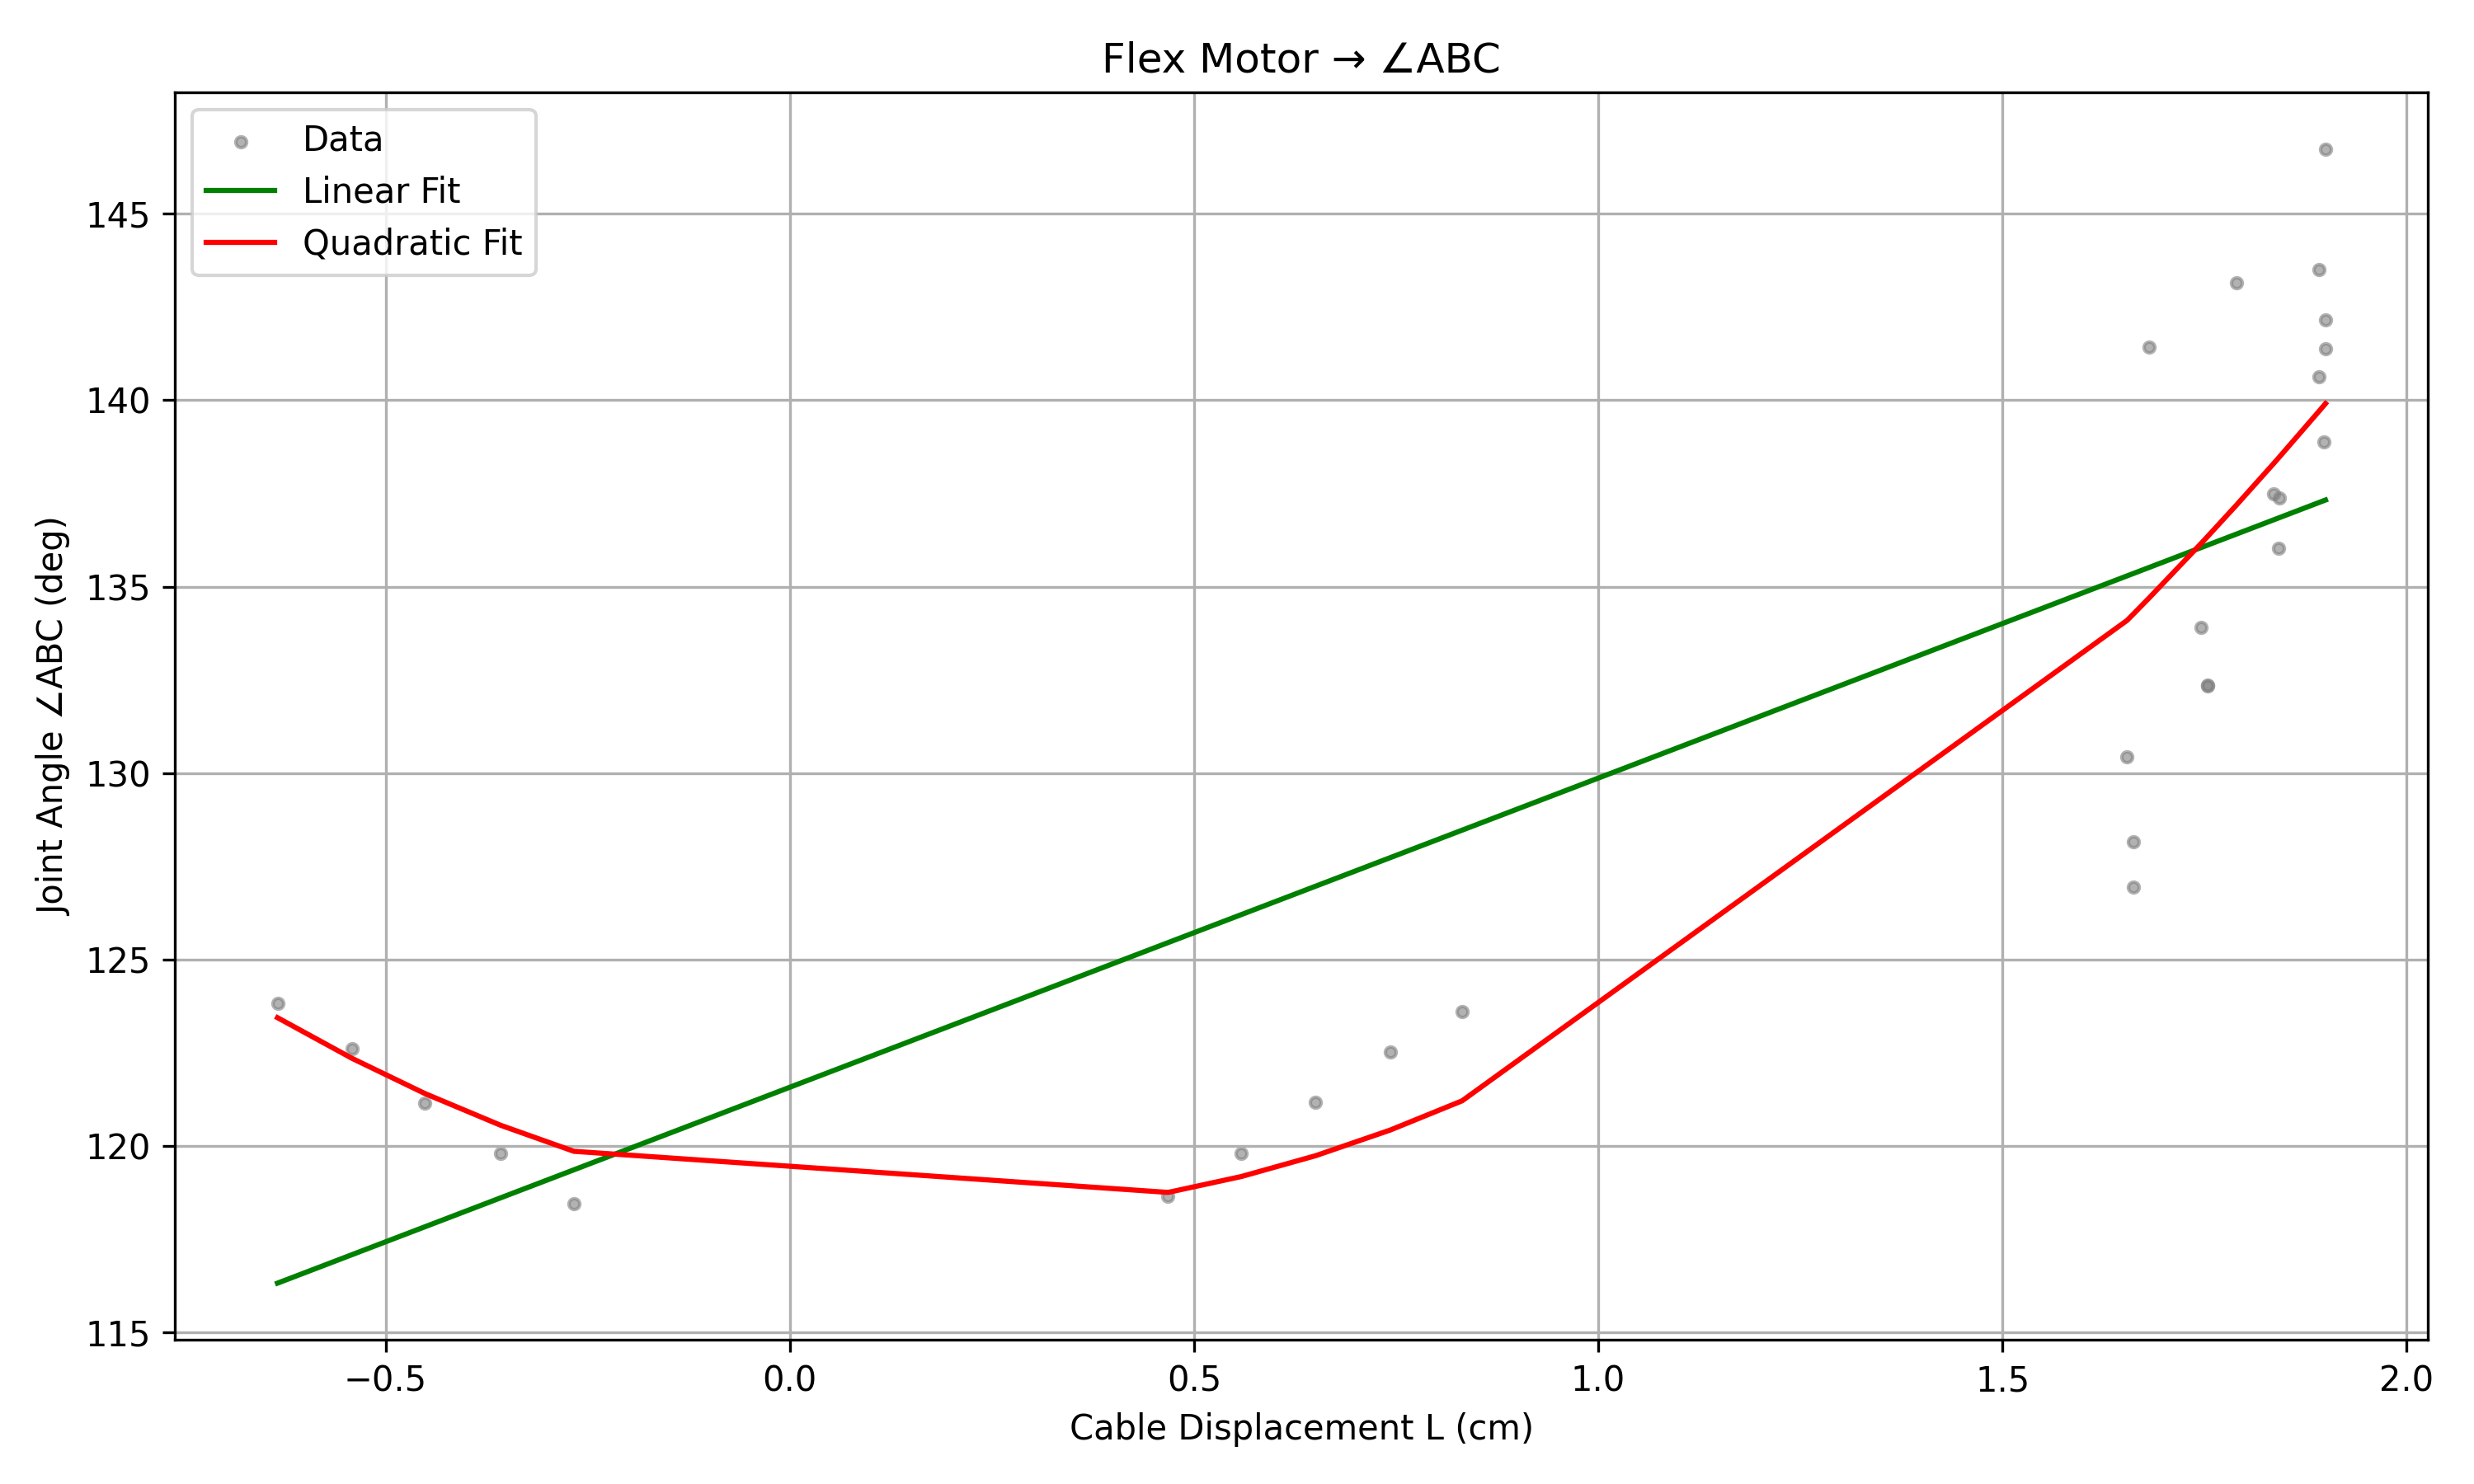

Source data for this figure (header and first rows):
Time(ms), MotorID, Phase, Direction, Position, Angle(deg), Frame, ∠ABC, ∠BCD, L_cm, diff, active, segment_id
40998, 2, Flex, >>, 1238, 108.8, 1228, 146.7, 144.3, 1.9, 4.301, 1, 10
41100, 2, Flex, >>, 1178, 108.8, 1231, 142.2, 142.4, 1.9, 4.572, 1, 10
41202, 2, Flex, >>, 1118, 105.6, 1234, 137.4, 142.4, 1.843, 4.785, 1, 10
41304, 2, Flex, >>, 1058, 100.5, 1237, 132.3, 141.7, 1.754, 5.046, 1, 10
41407, 2, Flex, >>, 998, 95.21, 1240, 126.9, 141.3, 1.662, 5.398, 1, 10
53296, 2, Flex, <<, 1178, 96.35, 1597, 141.4, 152.7, 1.682, 1.189, 1, 12
53436, 2, Flex, <<, 1238, 102.5, 1601, 143.2, 153.9, 1.789, 1.727, 1, 12
69584, 2, Flex, >>, 1237, 108.8, 2085, 141.4, 143.6, 1.9, 1.765, 1, 12
69686, 2, Flex, >>, 1177, 108.8, 2089, 138.9, 143.3, 1.898, 2.511, 1, 12
69788, 2, Flex, >>, 1117, 105.5, 2092, 136, 141.8, 1.841, 2.852, 1, 12
69890, 2, Flex, >>, 1057, 100.5, 2095, 132.4, 140.9, 1.754, 3.665, 1, 12
69993, 2, Flex, >>, 997, 95.21, 2098, 128.2, 141, 1.662, 4.198, 1, 12
126327, 2, Flex, >>, 1233, 108.4, 3788, 143.5, 145.7, 1.892, 2.755, 1, 14
126429, 2, Flex, >>, 1173, 108.4, 3791, 140.6, 145.8, 1.892, 2.882, 1, 14
126531, 2, Flex, >>, 1113, 105.1, 3794, 137.5, 144.7, 1.835, 3.134, 1, 14
126633, 2, Flex, >>, 1053, 100, 3797, 133.9, 144.8, 1.746, 3.578, 1, 14
126735, 2, Flex, >>, 993, 94.77, 3800, 130.4, 143.3, 1.654, 3.479, 1, 14
127657, 2, Flex, >>, 453, 47.65, 3828, 123.6, 139.5, 0.8316, 1.029, 1, 16
127759, 2, Flex, >>, 393, 42.55, 3831, 122.5, 138.4, 0.7426, 1.078, 1, 16
127861, 2, Flex, >>, 333, 37.27, 3834, 121.2, 138.6, 0.6505, 1.348, 1, 16
127964, 2, Flex, >>, 273, 32.0, 3837, 119.8, 138.9, 0.5585, 1.367, 1, 16
128065, 2, Flex, >>, 213, 26.81, 3840, 118.6, 138.1, 0.4679, 1.159, 1, 16
128884, 2, Flex, >>, -267, -15.3, 3864, 118.5, 137.9, -0.267, 1.115, 1, 18
128987, 2, Flex, >>, -327, -20.48, 3868, 119.8, 137.8, -0.3574, 1.34, 1, 18
129090, 2, Flex, >>, -387, -25.85, 3871, 121.1, 139, -0.4512, 1.344, 1, 18
129192, 2, Flex, >>, -447, -31.03, 3874, 122.6, 138.1, -0.5416, 1.465, 1, 18
129294, 2, Flex, >>, -507, -36.31, 3877, 123.8, 138.6, -0.6337, 1.221, 1, 18
